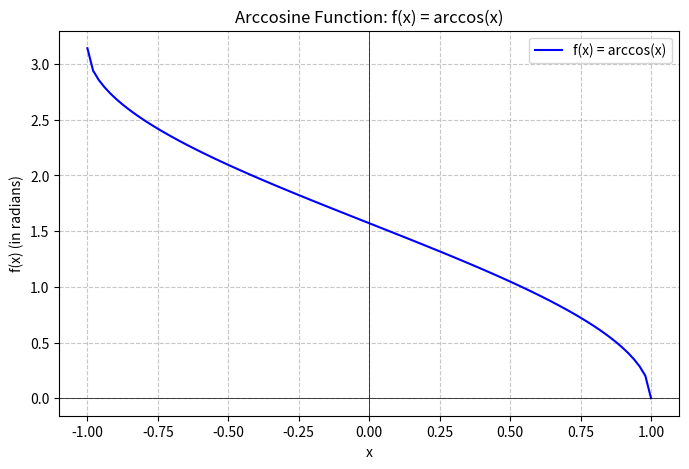

Write the Python code that produced this figure.
import numpy as np
import matplotlib.pyplot as plt

# Define the arccosine function
def arccosine_function(x):
    return np.arccos(x)

# Set up x values (only for the valid range [-1, 1])
x = np.linspace(-1, 1, 100)  # 100 points from -1 to 1

# Get corresponding y values
y = arccosine_function(x)

# Print function name and equation
print("Function: Arccosine Function")
print("Equation: f(x) = arccos(x)")

# Print some (x, f(x)) points
print("Sample points:")
for xi, yi in zip(x, y):
    print(f"f({xi}) = {yi}")

# Plotting the graph
plt.figure(figsize=(8, 5))
plt.plot(x, y, label='f(x) = arccos(x)', color='blue')
plt.title('Arccosine Function: f(x) = arccos(x)')
plt.xlabel('x')
plt.ylabel('f(x) (in radians)')
plt.axhline(0, color='black', linewidth=0.5)  # Draw x-axis
plt.axvline(0, color='black', linewidth=0.5)  # Draw y-axis
plt.grid(True, linestyle='--', alpha=0.7)
plt.legend()
plt.show()
